Labelled photos from "preprocessed_data", an image-classification folder in diligent-man/DPL302m. The possible labels are: cat, dog.

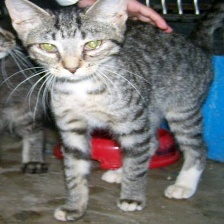
Label: cat

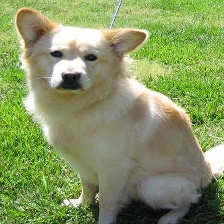
Label: dog

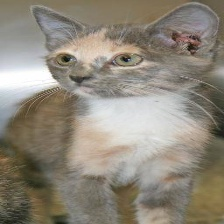
Label: cat

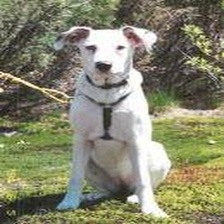
Label: dog

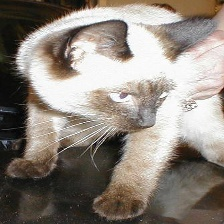
Label: cat

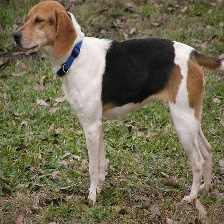
Label: dog
